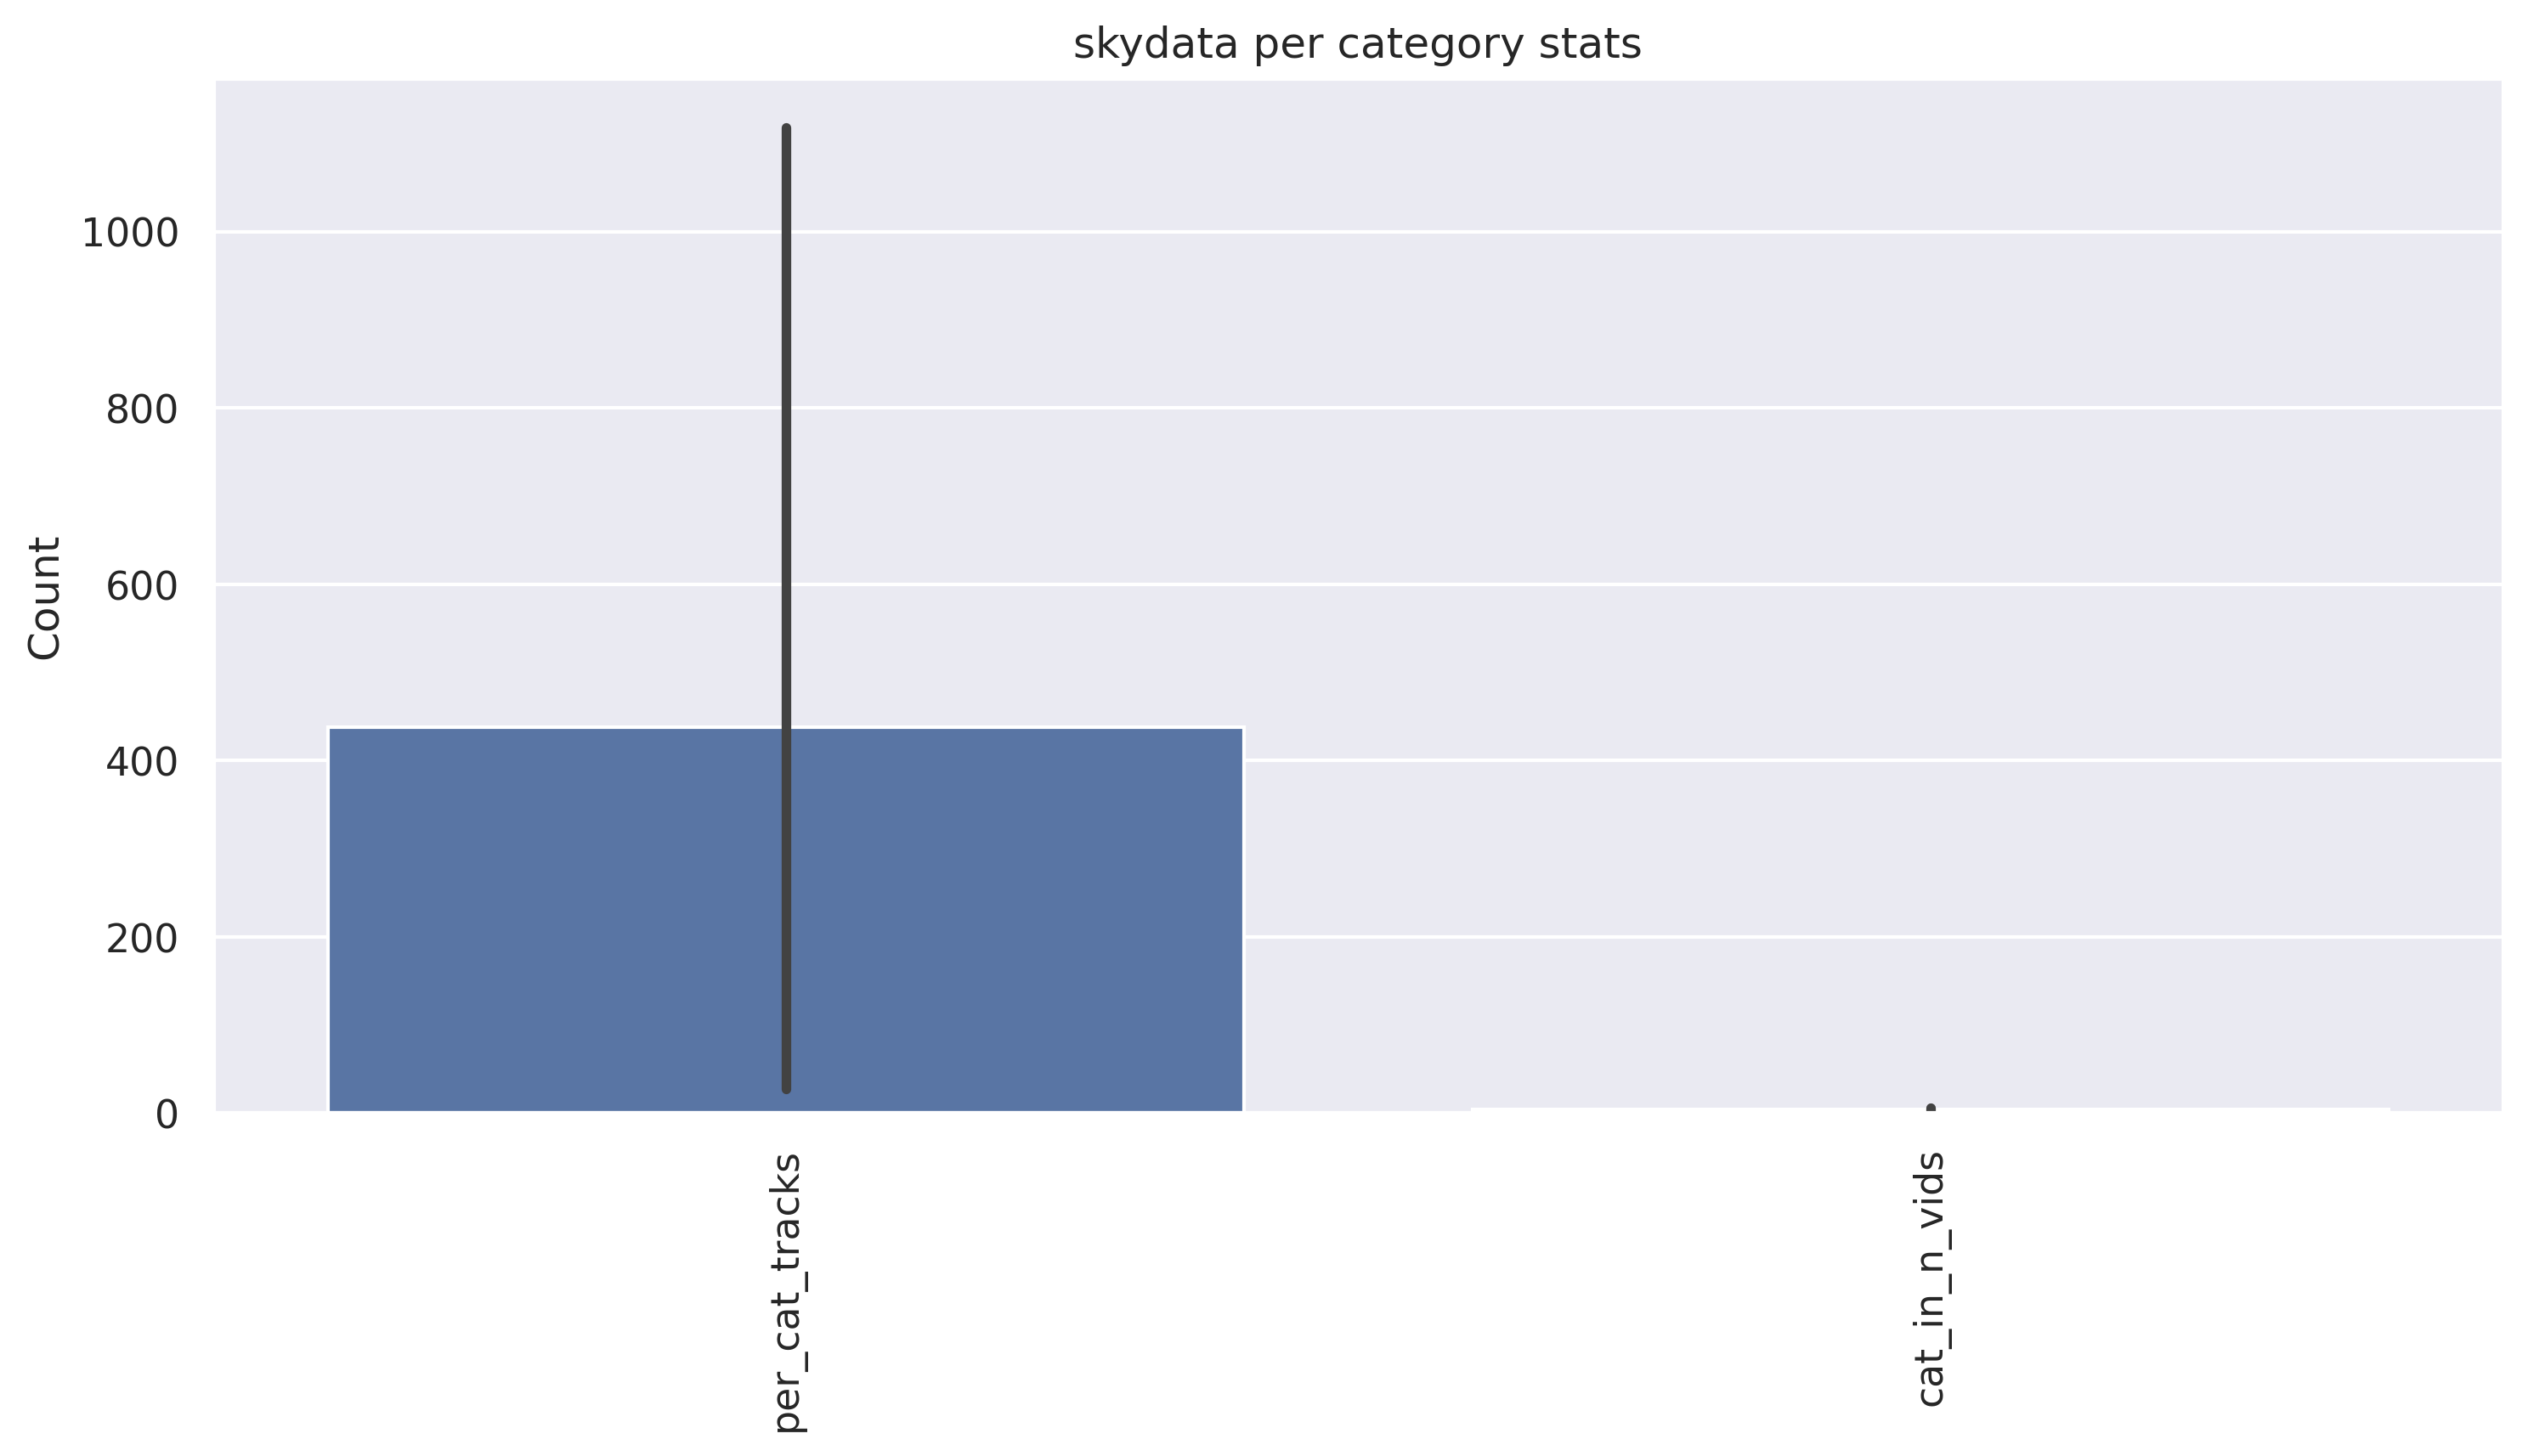

Data behind this chart, as committed beside it:
category_names, per_cat_tracks, cat_in_n_vids
people, 3065, 7
bicycle, 1, 1
motor, 79, 6
pickup, 8, 4
car, 622, 6
van, 100, 6
truck, 17, 4
bus, 47, 6
boat, 4, 1
